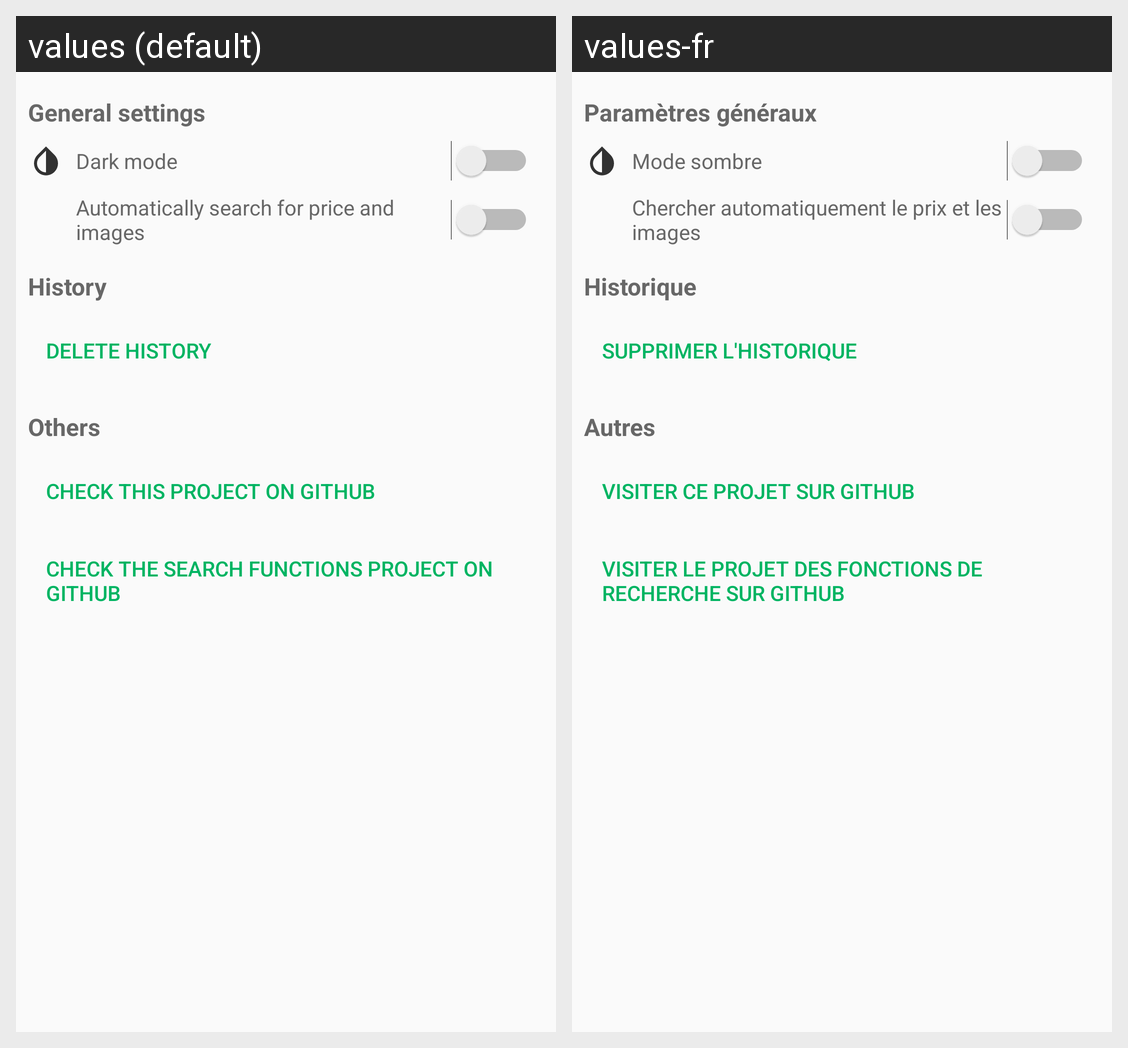

The same Android screen rendered under two of its app's locales, left to right. List the strings drawn on it with the default value and each locale's translation.
Android screen res/layout/fragment_settings.xml rendered under 2 locales, left to right: values (default), values-fr. Device: Nexus 5 (rendered at 1080×1920; each locale shown at half size, 540×960, under a caption strip naming it); theme AppTheme.
Strings drawn on this screen, with the default value and each locale's value (text and hints the layout hard-codes, and strings that could not be matched under every locale, appear in the picture but are not listed):

general_parameters
  values: General settings
  values-fr: Paramètres généraux

dark_mode_icon_description
  values: Dark mode
  values-fr: Mode sombre

dark_mode_ppt
  values: Dark mode
  values-fr: Mode sombre

search_automatic_ppt
  values: Automatically search for price and images
  values-fr: Chercher automatiquement le prix et les images

history_title
  values: History
  values-fr: Historique

delete_history_button
  values: Delete history
  values-fr: Supprimer l'historique

other_settings
  values: Others
  values-fr: Autres

check_project_github
  values: Check this project on GitHub
  values-fr: Visiter ce projet sur GitHub

check_other_project_github
  values: Check the search functions project on GitHub
  values-fr: Visiter le projet des fonctions de recherche sur GitHub
